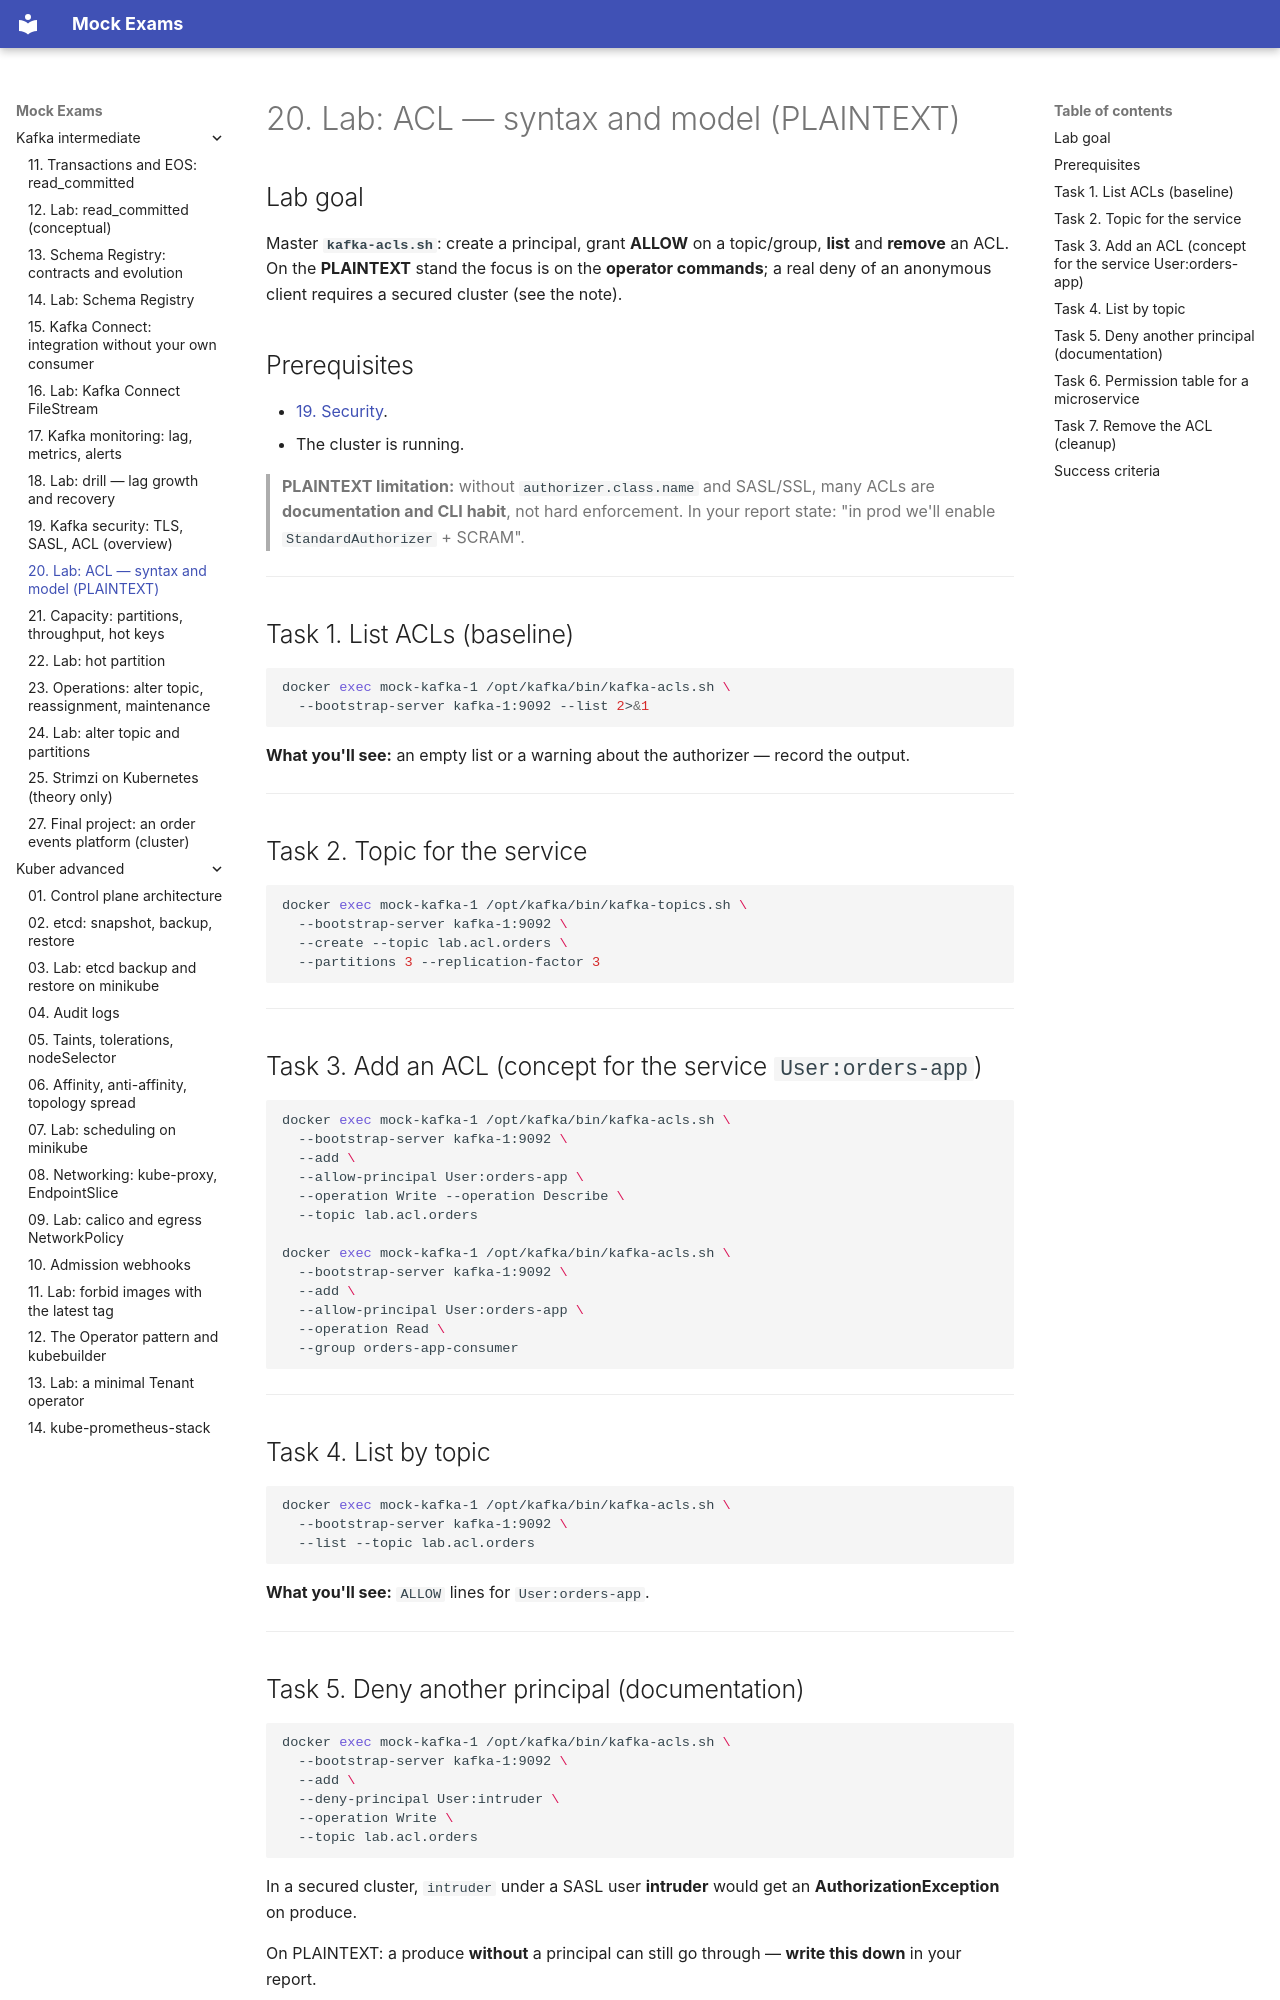

repository: FedorArbuzov/mock-exams · page: kafka-intermediate/20-lab-acl/index.html · generator: mkdocs

# 20. Lab: ACL — syntax and model (PLAINTEXT)

## Lab goal

Master **`kafka-acls.sh`**: create a principal, grant **ALLOW** on a topic/group, **list** and **remove** an ACL. On the **PLAINTEXT** stand the focus is on the **operator commands**; a real deny of an anonymous client requires a secured cluster (see the note).

## Prerequisites

- [19. Security](19-security-basics.md).
- The cluster is running.

> **PLAINTEXT limitation:** without `authorizer.class.name` and SASL/SSL, many ACLs are **documentation and CLI habit**, not hard enforcement. In your report state: "in prod we'll enable `StandardAuthorizer` + SCRAM".

---

## Task 1. List ACLs (baseline)

```bash
docker exec mock-kafka-1 /opt/kafka/bin/kafka-acls.sh \
  --bootstrap-server kafka-1:9092 --list 2>&1
```

**What you'll see:** an empty list or a warning about the authorizer — record the output.

---

## Task 2. Topic for the service

```bash
docker exec mock-kafka-1 /opt/kafka/bin/kafka-topics.sh \
  --bootstrap-server kafka-1:9092 \
  --create --topic lab.acl.orders \
  --partitions 3 --replication-factor 3
```

---

## Task 3. Add an ACL (concept for the service `User:orders-app`)

```bash
docker exec mock-kafka-1 /opt/kafka/bin/kafka-acls.sh \
  --bootstrap-server kafka-1:9092 \
  --add \
  --allow-principal User:orders-app \
  --operation Write --operation Describe \
  --topic lab.acl.orders

docker exec mock-kafka-1 /opt/kafka/bin/kafka-acls.sh \
  --bootstrap-server kafka-1:9092 \
  --add \
  --allow-principal User:orders-app \
  --operation Read \
  --group orders-app-consumer
```

---

## Task 4. List by topic

```bash
docker exec mock-kafka-1 /opt/kafka/bin/kafka-acls.sh \
  --bootstrap-server kafka-1:9092 \
  --list --topic lab.acl.orders
```

**What you'll see:** `ALLOW` lines for `User:orders-app`.

---
